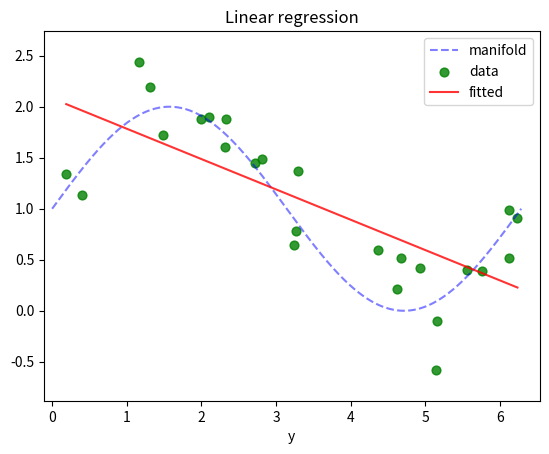

Write Python code to recreate this figure.
import numpy as np
from matplotlib import pyplot as plt


def generate_wave_set(n_support=1000, n_train=25, std=0.3):
    data = {}
    data['support'] = np.linspace(0, 2 * np.pi, num=n_support)
    data['values'] = np.sin(data['support']) + 1
    data['x_train'] = np.sort(np.random.choice(data['support'], size=n_train, replace=True))
    data['y_train'] = np.sin(data['x_train']) + 1 + np.random.normal(0, std, size=data['x_train'].shape[0])
    return data


data = generate_wave_set(1000, 25)

X = np.array([np.ones(data['x_train'].shape[0]), data['x_train']]).T

w = np.dot(np.dot(np.linalg.inv(np.dot(X.T, X)), X.T), data['y_train'])

y_hat = np.dot(w, X.T)

margin = 0.3

plt.plot(data['support'], data['values'], 'b--', alpha=0.5, label='manifold')
plt.scatter(data['x_train'], data['y_train'], 40, 'g', 'o', alpha=0.8, label='data')

plt.plot(data['x_train'], y_hat, 'r', alpha=0.8, label='fitted')

plt.xlim(data['x_train'].min() - margin, data['x_train'].max() + margin)
plt.ylim(data['y_train'].min() - margin, data['y_train'].max() + margin)
plt.legend(loc='upper right', prop={'size': 10})
plt.title('Linear regression')
plt.xlabel('x')
plt.xlabel('y')
plt.show()
